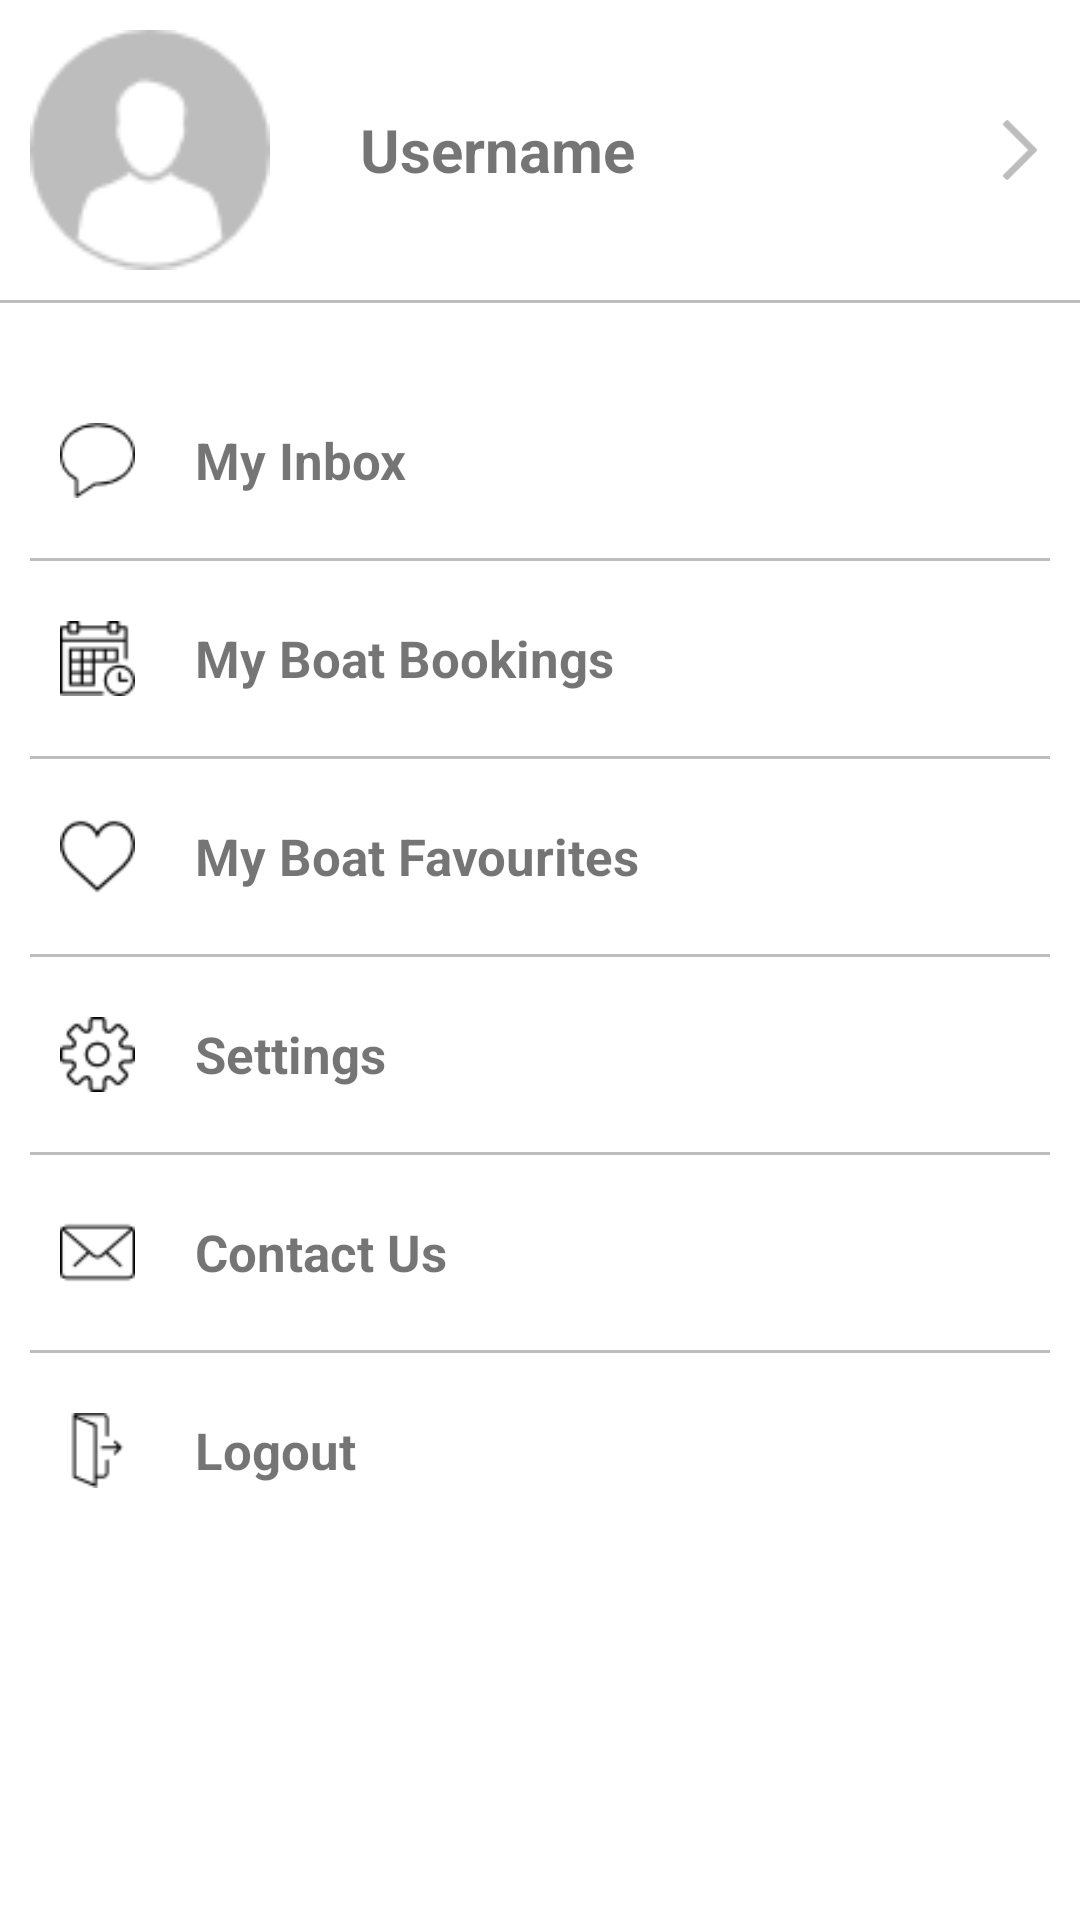

This screen was rendered from an Android layout file. Write that file and the resources it references.
<!-- AndroidManifest.xml: application theme AppTheme -->
<!-- res/layout/fragment_profile.xml -->
<?xml version="1.0" encoding="utf-8"?>
<LinearLayout xmlns:android="http://schemas.android.com/apk/res/android"
    xmlns:tools="http://schemas.android.com/tools"
    android:layout_width="match_parent"
    android:layout_height="match_parent"
    xmlns:app="http://schemas.android.com/apk/res-auto"
    android:orientation="vertical"
    android:background="#fff"
    tools:context=".Activities.Fragment.Profile.ProfileFragment">

    <LinearLayout
        android:id="@+id/llProfile"
        android:layout_width="match_parent"
        android:layout_height="wrap_content"
        android:orientation="horizontal"
        android:layout_margin="10sp">
        <ImageView
            android:layout_width="80sp"
            android:layout_height="80sp"
            android:scaleType="fitXY"
            android:src="@drawable/inboxprofile"
            android:id="@+id/ivProfile"/>

        <TextView
            android:id="@+id/tvUsername"
            android:layout_width="0sp"
            android:layout_weight="0.4"
            android:layout_height="wrap_content"
            android:textStyle="bold"
            android:textSize="20sp"
            android:layout_gravity="center"
            android:layout_marginLeft="30sp"
            android:text="Username" />


        <ImageView
            android:layout_width="20sp"
            android:layout_height="20sp"
            android:layout_gravity="center"
            android:src="@drawable/forward"
            />
    </LinearLayout>

    <View
        android:layout_width="match_parent"
        android:layout_height="1sp"
        android:background="#BDBDBD"
        />
<ScrollView
    android:layout_width="match_parent"
    android:layout_height="match_parent">
    <LinearLayout
        android:layout_width="match_parent"
        android:layout_height="wrap_content"
        android:orientation="vertical"
        android:layout_marginTop="40sp">
        <LinearLayout
            android:layout_width="match_parent"
            android:layout_height="wrap_content"
            android:id="@+id/llMessages"
            android:orientation="horizontal"
            android:layout_marginBottom="20sp"
            android:layout_marginRight="20sp"
            android:layout_marginLeft="20sp">

            <ImageView
                android:layout_width="25sp"
                android:layout_height="25sp"
                android:src="@drawable/msg"/>
            <TextView
                android:layout_width="wrap_content"
                android:layout_height="wrap_content"
                android:text="My Inbox"
                android:textStyle="bold"
                android:layout_gravity="center"
                android:layout_marginLeft="20sp"
                android:textSize="17sp"/>

        </LinearLayout>
        <View
            android:layout_width="match_parent"
            android:layout_height="1sp"
            android:layout_marginLeft="10sp"
            android:layout_marginRight="10sp"
            android:background="#BDBDBD"
            />

    <LinearLayout
        android:layout_width="match_parent"
        android:layout_height="wrap_content"
        android:id="@+id/llBookings"
        android:orientation="horizontal"
        android:layout_marginTop="20sp"
        android:layout_marginBottom="20sp"
        android:layout_marginRight="20sp"
        android:layout_marginLeft="20sp">

        <ImageView
            android:layout_width="25sp"
            android:layout_height="25sp"
            android:src="@drawable/bookings"/>
        <TextView
            android:layout_width="wrap_content"
            android:layout_height="wrap_content"
            android:text="My Boat Bookings"
            android:textStyle="bold"
            android:layout_gravity="center"
            android:layout_marginLeft="20sp"
            android:textSize="17sp"/>

    </LinearLayout>

    <View
        android:layout_width="match_parent"
        android:layout_height="1sp"
        android:layout_marginLeft="10sp"
        android:layout_marginRight="10sp"
        android:background="#BDBDBD"
        />

    <LinearLayout
        android:layout_width="match_parent"
        android:layout_height="wrap_content"
        android:orientation="horizontal"
        android:id="@+id/llfavourites"
        android:layout_marginTop="20sp"
        android:layout_marginBottom="20sp"
        android:layout_marginRight="20sp"
        android:layout_marginLeft="20sp">

        <ImageView
            android:layout_width="25sp"
            android:layout_height="25sp"
            android:src="@drawable/blackheart"/>
        <TextView
            android:layout_width="wrap_content"
            android:layout_height="wrap_content"
            android:text="My Boat Favourites"
            android:textStyle="bold"
            android:layout_gravity="center"
            android:layout_marginLeft="20sp"
            android:textSize="17sp"/>

    </LinearLayout>

    <View
        android:layout_width="match_parent"
        android:layout_height="1sp"
        android:layout_marginLeft="10sp"
        android:layout_marginRight="10sp"
        android:background="#BDBDBD"
        />

    <LinearLayout
        android:layout_width="match_parent"
        android:layout_height="wrap_content"
        android:id="@+id/llSetting"
        android:orientation="horizontal"
        android:layout_marginTop="20sp"
        android:layout_marginBottom="20sp"
        android:layout_marginRight="20sp"
        android:layout_marginLeft="20sp">

        <ImageView
            android:layout_width="25sp"
            android:layout_height="25sp"
            android:src="@drawable/setting"/>
        <TextView
            android:layout_width="wrap_content"
            android:layout_height="wrap_content"
            android:text="Settings"
            android:textStyle="bold"
            android:layout_gravity="center"
            android:layout_marginLeft="20sp"
            android:textSize="17sp"/>

    </LinearLayout>

    <View
        android:layout_width="match_parent"
        android:layout_height="1sp"
        android:layout_marginLeft="10sp"
        android:layout_marginRight="10sp"
        android:background="#BDBDBD"
        />
    <LinearLayout
        android:layout_width="match_parent"
        android:layout_height="wrap_content"
        android:orientation="horizontal"
        android:layout_marginTop="20sp"
        android:id="@+id/llContactUs"
        android:layout_marginBottom="20sp"
        android:layout_marginRight="20sp"
        android:layout_marginLeft="20sp">

        <ImageView
            android:layout_width="25sp"
            android:layout_height="25sp"
            android:src="@drawable/mail"/>
        <TextView
            android:layout_width="wrap_content"
            android:layout_height="wrap_content"
            android:text="Contact Us"
            android:textStyle="bold"
            android:layout_gravity="center"
            android:layout_marginLeft="20sp"
            android:textSize="17sp"/>

    </LinearLayout>

    <View
        android:layout_width="match_parent"
        android:layout_height="1sp"
        android:layout_marginLeft="10sp"
        android:layout_marginRight="10sp"
        android:background="#BDBDBD"
        />
        <LinearLayout
            android:layout_width="match_parent"
            android:layout_height="wrap_content"
            android:orientation="horizontal"
            android:id="@+id/llLogout"
            android:layout_marginTop="20sp"
            android:layout_marginBottom="60sp"
            android:layout_marginRight="20sp"
            android:layout_marginLeft="20sp">

            <ImageView
                android:layout_width="25sp"
                android:layout_height="25sp"
                android:src="@drawable/logout"/>
            <TextView
                android:layout_width="wrap_content"
                android:layout_height="wrap_content"
                android:text="Logout"
                android:layout_gravity="center"
                android:textStyle="bold"
                android:layout_marginLeft="20sp"
                android:textSize="17sp"/>

        </LinearLayout>

    </LinearLayout>
</ScrollView>


</LinearLayout>
<!-- resources referenced by this layout -->
<resources>
  <!-- drawable blackheart: png bitmap (drawable, 789 bytes) -->
  <!-- drawable bookings: png bitmap (drawable, 886 bytes) -->
  <!-- drawable forward: png bitmap (drawable, 686 bytes) -->
  <!-- drawable inboxprofile: png bitmap (drawable, 1702 bytes) -->
  <!-- drawable logout: png bitmap (drawable, 649 bytes) -->
  <!-- drawable mail: png bitmap (drawable, 675 bytes) -->
  <!-- drawable msg: png bitmap (drawable, 753 bytes) -->
  <!-- drawable setting: png bitmap (drawable, 839 bytes) -->
  <style name="AppTheme" parent="Theme.AppCompat.Light.DarkActionBar">
          
          <item name="colorPrimary">@color/colorPrimary</item>
          <item name="colorPrimaryDark">@color/colorPrimaryDark</item>
          <item name="colorAccent">@color/colorAccent</item>
      </style>
  <color name="colorPrimary">#fff</color>
  <color name="colorPrimaryDark">#2c83db</color>
  <color name="colorAccent">#ff5500</color>
</resources>
